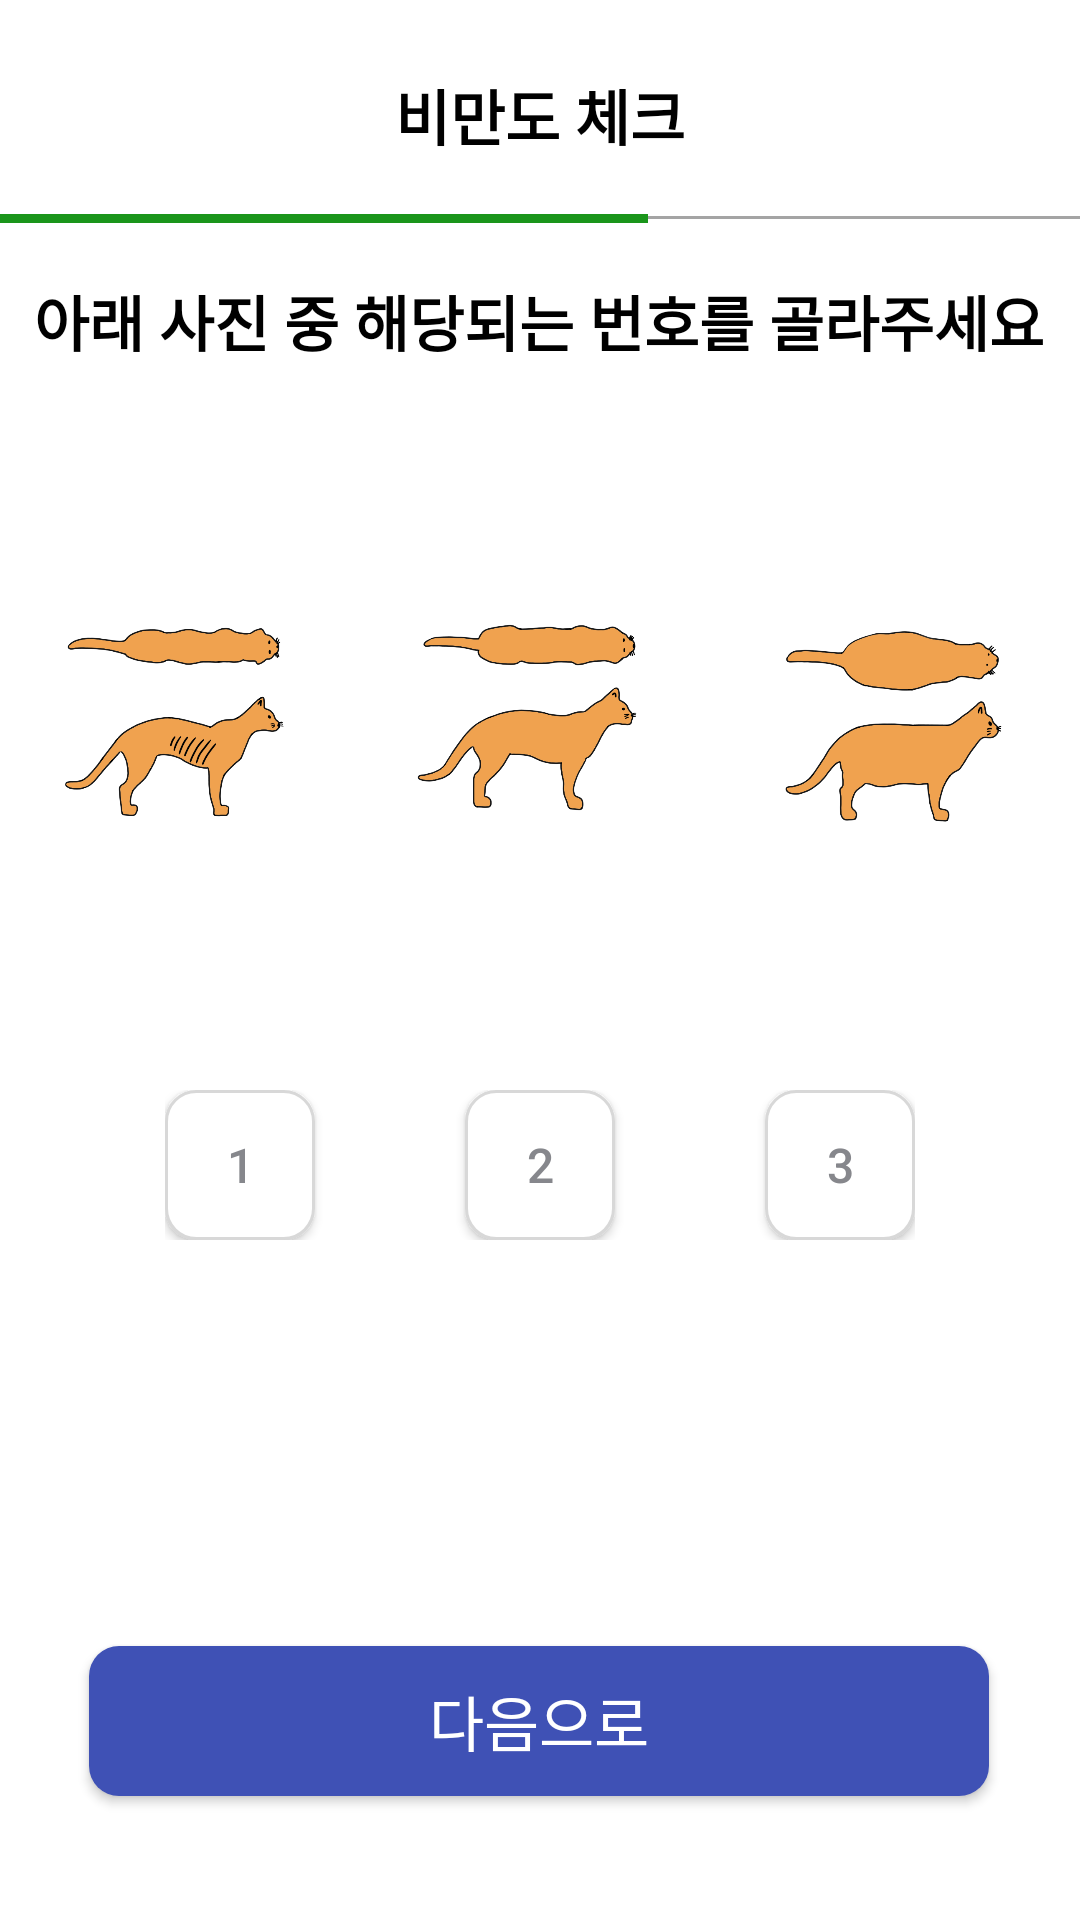

Produce the Android XML layout that renders to this screen, including the resource entries it uses.
<!-- AndroidManifest.xml: application theme Theme.PetHealthApplication -->
<!-- res/layout/activity_obesity_check5.xml -->
<?xml version="1.0" encoding="utf-8"?>
<androidx.constraintlayout.widget.ConstraintLayout
    xmlns:android="http://schemas.android.com/apk/res/android"
    xmlns:app="http://schemas.android.com/apk/res-auto"
    xmlns:tools="http://schemas.android.com/tools"
    android:layout_width="match_parent"
    android:layout_height="match_parent"
    tools:context=".obesitycheck.ObesityCheck5Activity">

    <TextView
        android:id="@+id/textView"
        android:layout_width="wrap_content"
        android:layout_height="wrap_content"
        android:text="비만도 체크"
        android:textColor="@color/black"
        android:textSize="20sp"
        android:textStyle="bold"
        app:layout_constraintBottom_toBottomOf="parent"
        app:layout_constraintEnd_toEndOf="parent"
        app:layout_constraintStart_toStartOf="parent"
        app:layout_constraintTop_toTopOf="parent"
        app:layout_constraintVertical_bias="0.039" />

    <View
        android:layout_width="match_parent"
        android:layout_height="1dp"
        android:layout_marginTop="72dp"
        android:background="#A4A4A4"
        app:layout_constraintEnd_toEndOf="parent"
        app:layout_constraintStart_toStartOf="parent"
        app:layout_constraintTop_toTopOf="parent"
        tools:ignore="MissingConstraints" />

    <View
        android:layout_width="0dp"
        android:layout_height="3dp"
        android:layout_marginTop="71.3dp"
        android:layout_marginBottom="246dp"
        android:background="#1A951B"
        app:layout_constraintStart_toStartOf="parent"
        app:layout_constraintTop_toTopOf="parent"
        app:layout_constraintWidth_percent="0.6"
        tools:ignore="MissingConstraints" />

    <TextView
        android:id="@+id/kgCheck"
        android:layout_width="wrap_content"
        android:layout_height="wrap_content"
        android:text="아래 사진 중 해당되는 번호를 골라주세요"
        android:textColor="@color/black"
        android:textSize="20sp"
        android:textStyle="bold"
        app:layout_constraintBottom_toBottomOf="parent"
        app:layout_constraintEnd_toEndOf="parent"
        app:layout_constraintHorizontal_bias="0.492"
        app:layout_constraintStart_toStartOf="parent"
        app:layout_constraintTop_toTopOf="parent"
        app:layout_constraintVertical_bias="0.151" />


    <ImageView
        android:id="@+id/dogBcs"
        android:layout_width="300dp"
        android:layout_height="240dp"
        android:src="@drawable/dog_bcs"
        app:layout_constraintBottom_toBottomOf="parent"
        app:layout_constraintEnd_toEndOf="parent"
        app:layout_constraintHorizontal_bias="0.495"
        app:layout_constraintStart_toStartOf="parent"
        app:layout_constraintTop_toTopOf="parent"
        app:layout_constraintVertical_bias="0.299" />

    <ImageView
        android:id="@+id/catBcs"
        android:layout_width="340dp"
        android:layout_height="250dp"
        android:src="@drawable/cat_bcs"
        app:layout_constraintBottom_toBottomOf="parent"
        app:layout_constraintEnd_toEndOf="parent"
        app:layout_constraintHorizontal_bias="0.495"
        app:layout_constraintStart_toStartOf="parent"
        app:layout_constraintTop_toTopOf="parent"
        app:layout_constraintVertical_bias="0.299" />

    <LinearLayout
        android:layout_width="wrap_content"
        android:layout_height="wrap_content"
        android:orientation="horizontal"
        app:layout_constraintBottom_toBottomOf="parent"
        app:layout_constraintEnd_toEndOf="parent"
        app:layout_constraintStart_toStartOf="parent"
        app:layout_constraintTop_toTopOf="parent"
        app:layout_constraintVertical_bias="0.616">

    <androidx.appcompat.widget.AppCompatButton
        android:id="@+id/button1"
        android:layout_width="50dp"
        android:layout_height="50dp"
        android:background="@drawable/button_color_drawable"
        android:gravity="center"
        android:text="1"
        android:textColor="@color/dark_gray"
        android:textSize="16dp"
        android:layout_marginEnd="50dp"/>

    <androidx.appcompat.widget.AppCompatButton
        android:id="@+id/button2"
        android:layout_width="50dp"
        android:layout_height="50dp"
        android:background="@drawable/button_color_drawable"
        android:gravity="center"
        android:text="2"
        android:textColor="@color/dark_gray"
        android:textSize="16dp"
        android:layout_marginEnd="50dp"/>

    <androidx.appcompat.widget.AppCompatButton
        android:id="@+id/button3"
        android:layout_width="50dp"
        android:layout_height="50dp"
        android:background="@drawable/button_color_drawable"
        android:gravity="center"
        android:text="3"
        android:textColor="@color/dark_gray"
        android:textSize="16dp" />

    </LinearLayout>

    <androidx.appcompat.widget.AppCompatButton
        android:id="@+id/nextBtn"
        android:layout_width="300dp"
        android:layout_height="50dp"
        android:text="다음으로"
        android:gravity="center"
        android:textColor="#ffffff"
        android:textSize="20dp"
        android:background="@drawable/button_draw"
        app:layout_constraintBottom_toBottomOf="parent"
        app:layout_constraintEnd_toEndOf="parent"
        app:layout_constraintHorizontal_bias="0.495"
        app:layout_constraintStart_toStartOf="parent"
        app:layout_constraintTop_toTopOf="parent"
        app:layout_constraintVertical_bias="0.93"/>

</androidx.constraintlayout.widget.ConstraintLayout>
<!-- resources referenced by this layout -->
<resources>
  <color name="black">#FF000000</color>
  <color name="dark_gray">#86878C</color>
  <!-- drawable button_color_drawable (drawable) -->
  <?xml version="1.0" encoding="utf-8"?>
  <selector xmlns:android="http://schemas.android.com/apk/res/android">
      <item android:state_enabled="false">
          <shape android:shape="rectangle">
              <solid android:color="@color/white" />
              <corners android:radius="10dp" />
              <stroke android:color="@color/gray" android:width="1dp"/>
          </shape>
      </item>
      <item android:state_selected="true">
          <shape android:shape="rectangle">
              <solid android:color="@color/sky_blue" />
              <corners android:radius="10dp" />
              <stroke android:color="#A9D0F5" android:width="1dp"/>
          </shape>
      </item>
  </selector>
  <!-- drawable button_draw (drawable) -->
  <?xml version="1.0" encoding="utf-8"?>
  <selector xmlns:android="http://schemas.android.com/apk/res/android">
      <item
          android:bottom="1dp"
          android:left="1dp"
          android:right="1dp"
          android:top="1dp">
      <shape android:shape="rectangle">
          <solid android:color="#3F51B5" />
          <corners android:radius="10dp" />
      </shape>
      </item>
  
  </selector>
  <!-- drawable cat_bcs: png bitmap (drawable, 172128 bytes) -->
  <!-- drawable dog_bcs: png bitmap (drawable, 241938 bytes) -->
  <style name="Theme.PetHealthApplication" parent="Base.Theme.PetHealthApplication" />
  <color name="white">#FFFFFFFF</color>
  <color name="gray">#D8D8D8</color>
  <color name="sky_blue">#E0F2F7</color>
  <style name="Base.Theme.PetHealthApplication" parent="Theme.MaterialComponents.Light">
          
          
          <item name="android:windowNoTitle">true</item>
          <item name="windowNoTitle">true</item>
          <item name="windowActionBar">false</item>
          <item name="android:statusBarColor">@color/black</item>
      </style>
  
      //캘린더 날짜의 스타일 설정
</resources>
